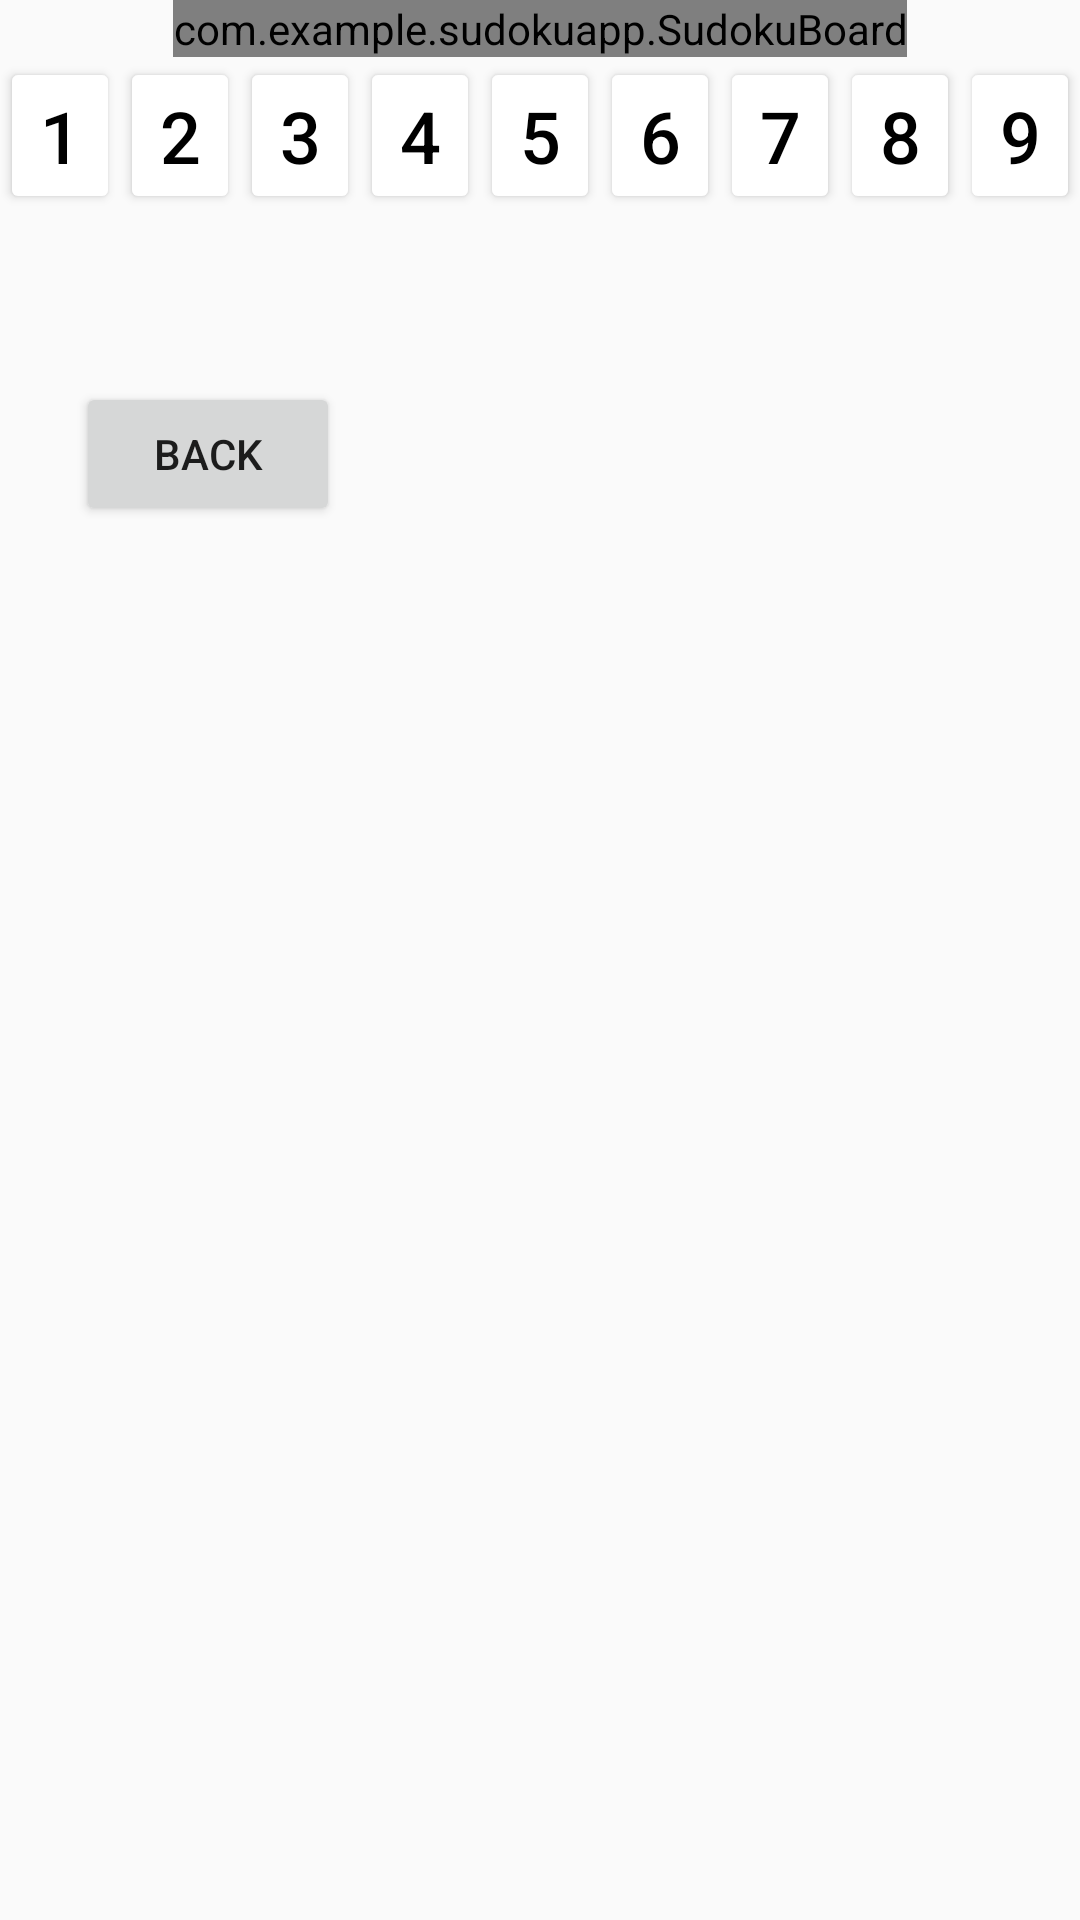

This screen was rendered from an Android layout file. Write that file and the resources it references.
<!-- AndroidManifest.xml: application theme Theme.SudokuApp -->
<!-- res/layout/activity_sudoku.xml -->
<?xml version="1.0" encoding="utf-8"?>

<androidx.constraintlayout.widget.ConstraintLayout xmlns:android="http://schemas.android.com/apk/res/android"
    xmlns:custom="http://schemas.android.com/apk/res-auto"
    xmlns:tools="http://schemas.android.com/tools"
    android:layout_width="match_parent"
    android:layout_height="match_parent"
    tools:context=".SudokuActivity">


    <com.example.sudokuapp.SudokuBoard
        android:id="@+id/SudokuBoard"
        android:layout_width="wrap_content"
        android:layout_height="wrap_content"
        custom:boardColor="#000000"
        custom:cellFillColor="#6600DDFF"
        custom:cellsHighlightColor="#2600DDFF"
        custom:letterColor="@color/black"
        custom:numberInput="@color/purple_700"
        custom:wrongNumber="@color/red"
        custom:layout_constraintEnd_toEndOf="parent"
        custom:layout_constraintStart_toStartOf="parent"
        custom:layout_constraintTop_toTopOf="parent"/>

    <LinearLayout
        android:id="@+id/linearLayout"
        android:layout_width="match_parent"
        android:layout_height="wrap_content"
        android:orientation="horizontal"
        custom:layout_constraintEnd_toEndOf="parent"
        custom:layout_constraintStart_toStartOf="parent"
        custom:layout_constraintTop_toBottomOf="@+id/SudokuBoard">

        <Button
            android:id="@+id/button"
            android:layout_width="0dp"
            android:layout_height="wrap_content"
            android:layout_weight="1"
            android:backgroundTint="@color/white"
            android:onClick="BTNOnePress"
            android:text="@string/One"
            android:textColor="@color/black"
            android:textSize="24sp" />

        <Button
            android:id="@+id/button2"
            android:layout_width="0dp"
            android:layout_height="wrap_content"
            android:layout_weight="1"
            android:backgroundTint="@color/white"
            android:onClick="BTNTwoPress"
            android:text="@string/Two"
            android:textColor="@color/black"
            android:textSize="24sp" />

        <Button
            android:id="@+id/button3"
            android:layout_width="0dp"
            android:layout_height="wrap_content"
            android:layout_weight="1"
            android:backgroundTint="@color/white"
            android:onClick="BTNThreePress"
            android:text="@string/Three"
            android:textColor="@color/black"
            android:textSize="24sp" />

        <Button
            android:id="@+id/button4"
            android:layout_width="0dp"
            android:layout_height="wrap_content"
            android:layout_weight="1"
            android:backgroundTint="@color/white"
            android:onClick="BTNFourPress"
            android:text="@string/Four"
            android:textColor="@color/black"
            android:textSize="24sp" />

        <Button
            android:id="@+id/button5"
            android:layout_width="0dp"
            android:layout_height="wrap_content"
            android:layout_weight="1"
            android:backgroundTint="@color/white"
            android:onClick="BTNFivePress"
            android:text="@string/Five"
            android:textColor="@color/black"
            android:textSize="24sp" />

        <Button
            android:id="@+id/button6"
            android:layout_width="0dp"
            android:layout_height="wrap_content"
            android:layout_weight="1"
            android:backgroundTint="@color/white"
            android:onClick="BTNSixPress"
            android:text="@string/Six"
            android:textColor="@color/black"
            android:textSize="24sp" />

        <Button
            android:id="@+id/button7"
            android:layout_width="0dp"
            android:layout_height="wrap_content"
            android:layout_weight="1"
            android:backgroundTint="@color/white"
            android:onClick="BTNSevenPress"
            android:text="@string/Seven"
            android:textColor="@color/black"
            android:textSize="24sp" />

        <Button
            android:id="@+id/button8"
            android:layout_width="0dp"
            android:layout_height="wrap_content"
            android:layout_weight="1"
            android:backgroundTint="@color/white"
            android:onClick="BTNEightPress"
            android:text="@string/Eight"
            android:textColor="@color/black"
            android:textSize="24sp" />

        <Button
            android:id="@+id/button9"
            android:layout_width="0dp"
            android:layout_height="wrap_content"
            android:layout_weight="1"
            android:backgroundTint="@color/white"
            android:onClick="BTNNinePress"
            android:text="@string/Nine"
            android:textColor="@color/black"
            android:textSize="24sp" />

    </LinearLayout>

    <Button
        android:id="@+id/solveButton"
        android:layout_width="wrap_content"
        android:layout_height="wrap_content"
        android:layout_marginTop="56dp"
        android:onClick="clean"
        android:text="@string/back"
        custom:layout_constraintEnd_toEndOf="parent"
        custom:layout_constraintHorizontal_bias="0.093"
        custom:layout_constraintStart_toStartOf="parent"
        custom:layout_constraintTop_toBottomOf="@+id/linearLayout"
        tools:ignore="OnClick" />


</androidx.constraintlayout.widget.ConstraintLayout>
<!-- resources referenced by this layout -->
<resources>
  <color name="black">#FF000000</color>
  <color name="purple_700">#FF3700B3</color>
  <color name="red">#FF2800</color>
  <color name="white">#FFFFFFFF</color>
  <string name="Eight">8</string>
  <string name="Five">5</string>
  <string name="Four">4</string>
  <string name="Nine">9</string>
  <string name="One">1</string>
  <string name="Seven">7</string>
  <string name="Six">6</string>
  <string name="Three">3</string>
  <string name="Two">2</string>
  <string name="back">Back</string>
  <style name="Theme.SudokuApp" parent="Theme.AppCompat.Light.NoActionBar">
          
          <item name="colorPrimary">@color/purple_500</item>
          <item name="colorPrimaryVariant">@color/purple_700</item>
          <item name="colorOnPrimary">@color/white</item>
          
          <item name="colorSecondary">@color/teal_200</item>
          <item name="colorSecondaryVariant">@color/teal_700</item>
          <item name="colorOnSecondary">@color/black</item>
          
          <item name="android:statusBarColor" tools:targetApi="l">?attr/colorPrimaryVariant</item>
          
      </style>
  <color name="purple_500">#FF6200EE</color>
  <color name="teal_200">#FF03DAC5</color>
  <color name="teal_700">#FF018786</color>
</resources>
